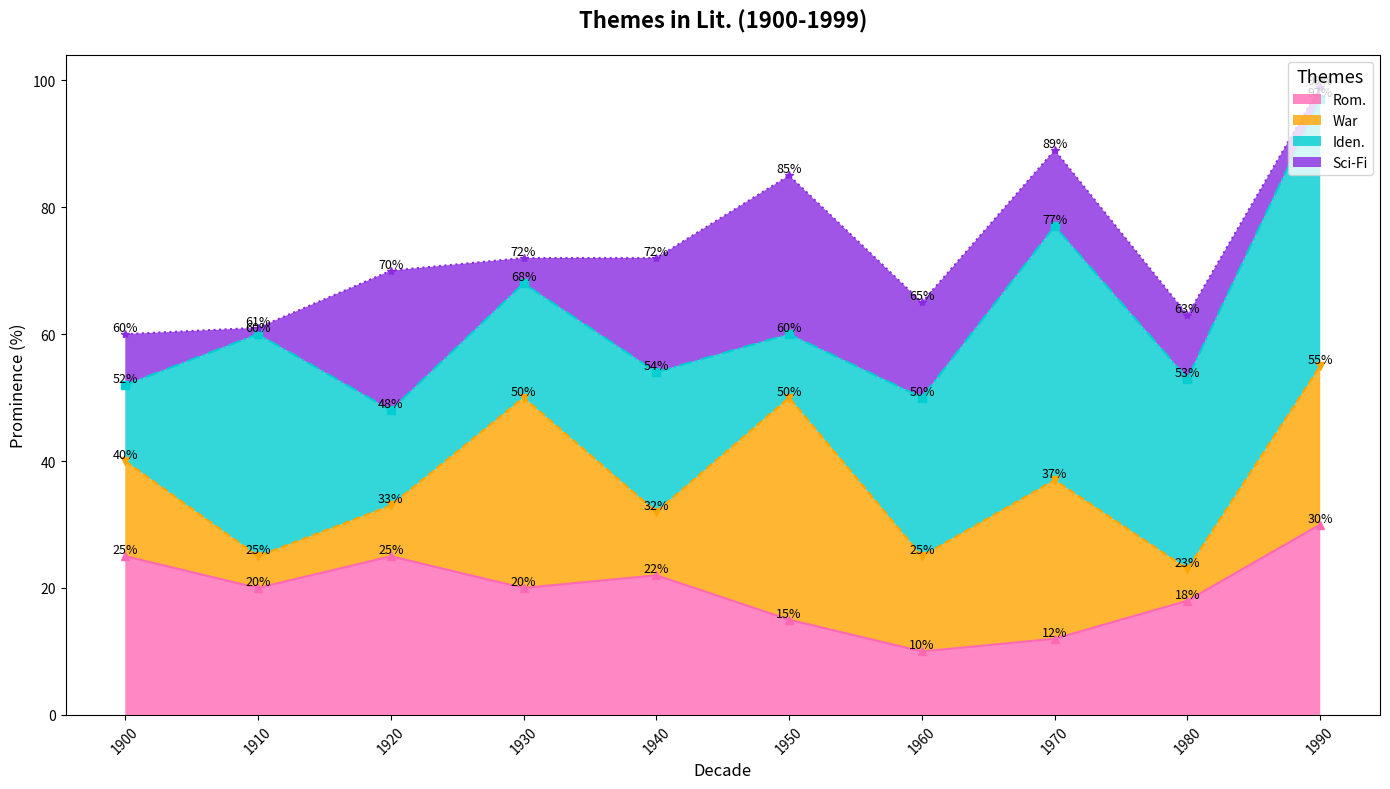

The script that saved this image:
import matplotlib.pyplot as plt
import numpy as np

decades = np.arange(1900, 2000, 10)

# Data for themes
romance = np.array([25, 20, 25, 20, 22, 15, 10, 12, 18, 30])
war = np.array([15, 5, 8, 30, 10, 35, 15, 25, 5, 25])
identity = np.array([12, 35, 15, 18, 22, 10, 25, 40, 30, 42])
sci_fi = np.array([8, 1, 22, 4, 18, 25, 15, 12, 10, 2])

theme_data = np.vstack([romance, war, identity, sci_fi])

plt.figure(figsize=(14, 8))

colors = ['#FF69B4', '#FFA500', '#00CED1', '#8A2BE2']
line_styles = ['-', '--', '-.', ':']
marker_styles = ['^', 'v', 's', '*']

plt.stackplot(decades, theme_data, labels=['Rom.', 'War', 'Iden.', 'Sci-Fi'], colors=colors, alpha=0.8)

plt.grid(visible=False)

plt.title('Themes in Lit. (1900-1999)', fontsize=16, fontweight='bold', pad=20)
plt.xlabel('Decade', fontsize=12)
plt.ylabel('Prominence (%)', fontsize=12)

for i, theme in enumerate(theme_data):
    plt.plot(decades, np.cumsum(theme_data, axis=0)[i], linestyle=line_styles[i % len(line_styles)],
             marker=marker_styles[i % len(marker_styles)], markersize=6, color=colors[i])
    for x, y in zip(decades, np.cumsum(theme_data, axis=0)[i]):
        plt.text(x, y, f'{y}%', fontsize=9, ha='center', va='bottom')

plt.xticks(decades, rotation=45)
plt.legend(loc='upper right', fontsize=10, title='Themes', title_fontsize='13')
plt.tight_layout()
plt.show()
